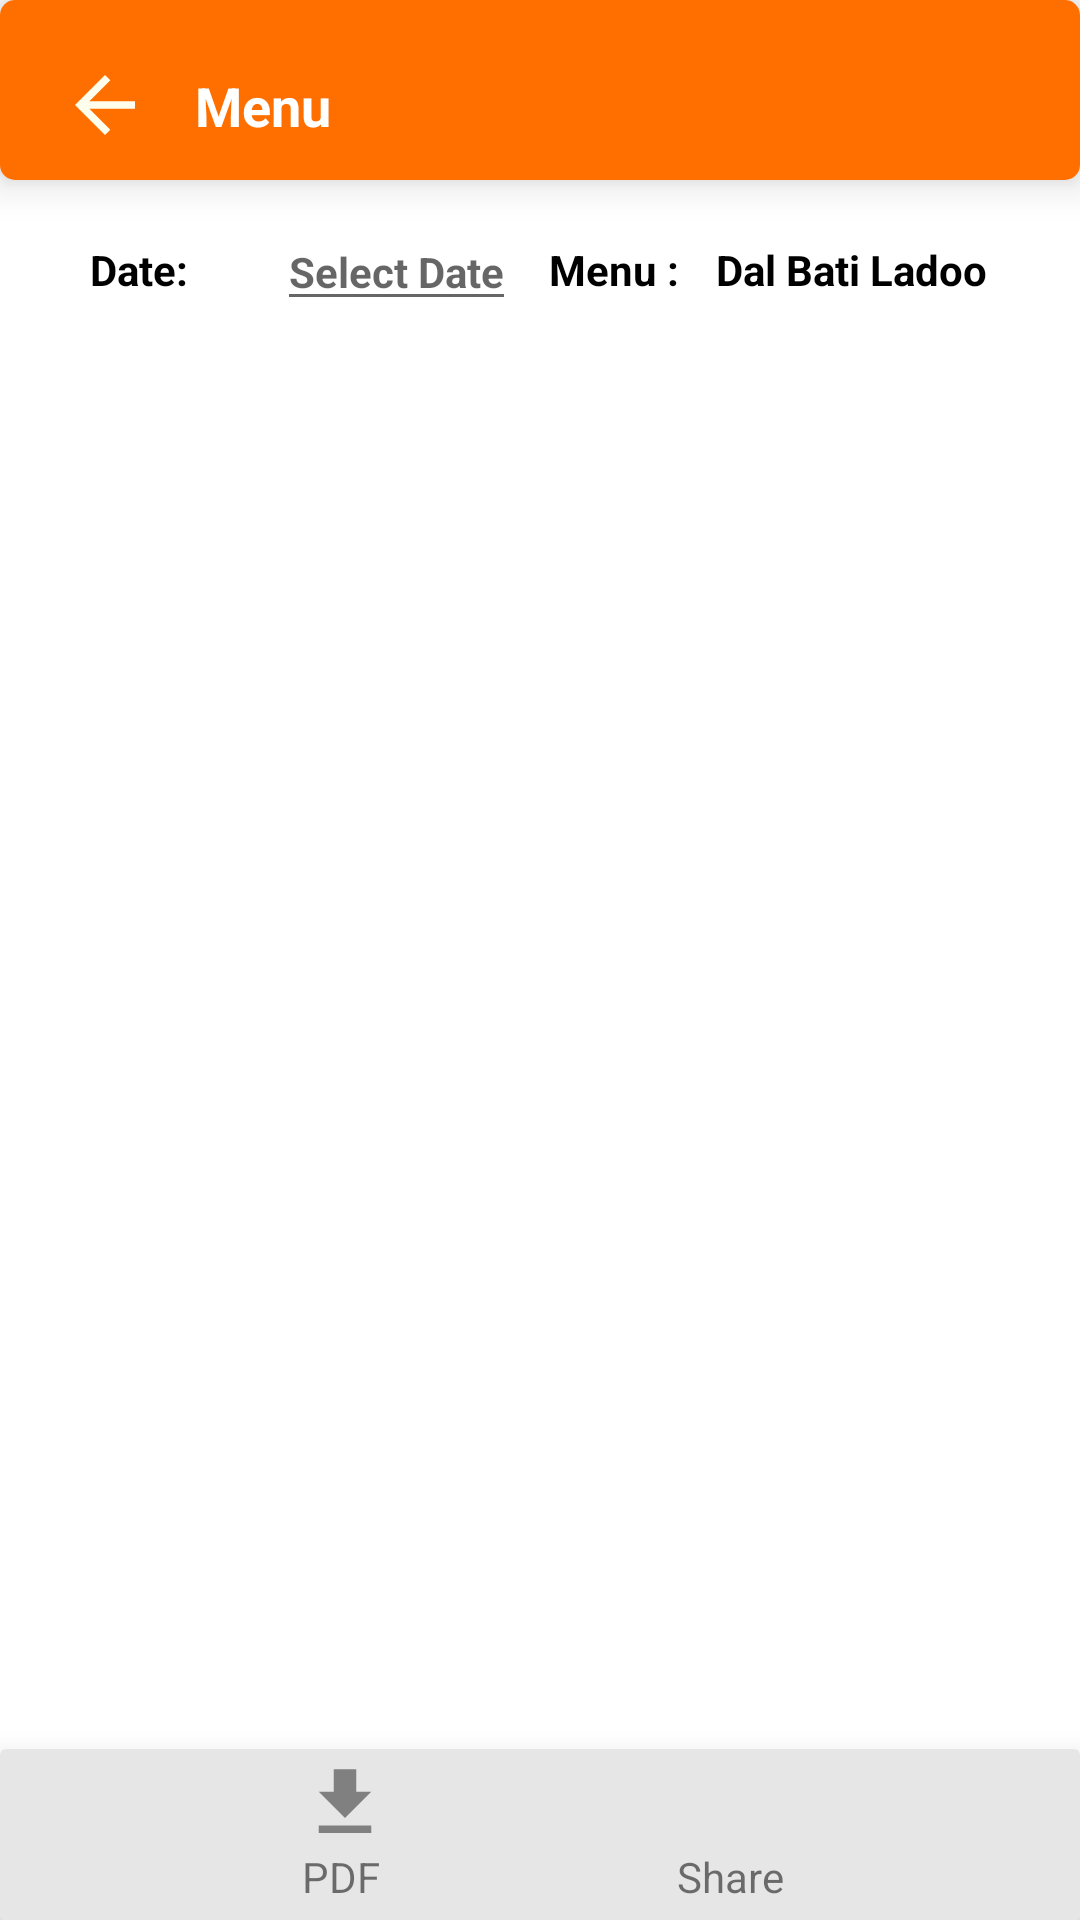

This screen was rendered from an Android layout file. Write that file and the resources it references.
<!-- AndroidManifest.xml: application theme Theme.AasharamBhoj -->
<!-- res/layout/f_raj_bhog_ingredint.xml -->
<?xml version="1.0" encoding="utf-8"?>
<androidx.constraintlayout.widget.ConstraintLayout xmlns:android="http://schemas.android.com/apk/res/android"
    android:layout_width="match_parent"

    android:layout_height="match_parent"
    xmlns:app="http://schemas.android.com/apk/res-auto">
    <androidx.cardview.widget.CardView
        android:id="@+id/card1"
        android:layout_width="match_parent"
        android:layout_height="wrap_content"
        app:cardCornerRadius="5dp"
        app:cardElevation="8dp"
        app:layout_constraintTop_toTopOf="parent"
        app:layout_constraintEnd_toEndOf="parent"
        app:layout_constraintStart_toStartOf="parent"
        >
        <LinearLayout
            android:layout_width="match_parent"
            android:layout_height="60dp"
            android:id="@+id/linear"
            android:background="#FF6F00"
            android:orientation="horizontal"
            >

            <ImageView
                android:id="@+id/iv_image1"
                android:layout_width="30dp"
                android:layout_height="30dp"
                android:layout_marginStart="20dp"
                android:layout_marginTop="20dp"
                app:layout_constraintTop_toTopOf="parent"
                app:layout_constraintStart_toStartOf="parent"
                android:scaleType="centerCrop"

                android:src="@drawable/ic_baseline_arrow_back_24"
                />
            <TextView
                android:id="@+id/tv_text"
                android:layout_width="wrap_content"
                android:layout_height="wrap_content"
                android:layout_marginTop="20dp"
                android:layout_alignParentTop="true"
                app:layout_constraintTop_toTopOf="parent"
                app:layout_constraintStart_toEndOf="@id/iv_image1"
                android:layout_marginLeft="5dp"
                android:textStyle="bold"
                android:layout_toRightOf="@id/iv_image"
                android:padding="3dp"
                android:paddingStart="10dp"
                android:text="Menu "

                android:textAlignment="center"
                android:textColor="@color/white"
                android:textSize="18sp" />

        </LinearLayout>

    </androidx.cardview.widget.CardView>


    <ScrollView
        android:layout_width="match_parent"
        android:layout_height="match_parent"
        android:layout_marginTop="60dp"
        android:fillViewport="true"
        app:layout_constraintBottom_toBottomOf="parent"
        app:layout_constraintEnd_toEndOf="parent"
        app:layout_constraintStart_toStartOf="parent"
        app:layout_constraintTop_toBottomOf="@+id/card1">

        <androidx.constraintlayout.widget.ConstraintLayout
            android:layout_width="match_parent"
            android:layout_height="wrap_content"
            android:orientation="vertical">

            <androidx.constraintlayout.widget.ConstraintLayout
                android:layout_width="match_parent"
                android:layout_height="match_parent"
                android:layout_alignParentTop="true"
                android:layout_alignParentStart="true"
                android:layout_alignParentEnd="true"
                android:layout_alignParentBottom="true"
                android:id="@+id/constrain_layout"
                >
                <androidx.cardview.widget.CardView
                    android:layout_width="match_parent"
                    android:layout_height="wrap_content"
                    app:cardElevation="10dp"
                    android:layout_marginTop="5dp"
                    app:layout_constraintTop_toTopOf="parent"
                    app:layout_constraintStart_toStartOf="parent"
                    android:orientation="horizontal"

                    android:gravity="center"
                    android:background="@drawable/date"
                    android:id="@+id/add_people1">

                </androidx.cardview.widget.CardView>

                <TextView
                    android:layout_width="wrap_content"
                    android:layout_height="30dp"
                    app:layout_constraintTop_toBottomOf="@id/add_people1"
                    app:layout_constraintStart_toEndOf="@id/date"
                    android:text="Menu :"
                    android:gravity="center"
                    android:clickable="true"
                    android:id="@+id/btn"
                    android:layout_marginTop="10dp"
                    android:textStyle="bold"
                    android:textColor="@color/black"
                   app:layout_constraintEnd_toStartOf="@id/btn1"
                    android:layout_marginEnd="1dp"/>

                <TextView
                    android:layout_width="wrap_content"
                    android:layout_height="30dp"
                    app:layout_constraintTop_toBottomOf="@id/add_people1"
                    app:layout_constraintStart_toEndOf="@id/btn"
                    app:layout_constraintEnd_toEndOf="parent"

                    android:text="Dal Bati Ladoo"
                    android:gravity="center"
                    android:clickable="true"
                    android:id="@+id/btn1"
                    android:layout_marginTop="10dp"
                    android:textStyle="bold"

                    android:textColor="@color/black"

                    android:layout_marginEnd="20dp"/>
                <TextView
                    android:layout_width="70dp"
                    android:layout_height="30dp"
                    app:layout_constraintTop_toBottomOf="@id/add_people1"
                    app:layout_constraintStart_toStartOf="parent"
                    android:text="Date:"
                    android:gravity="center"
                    android:clickable="true"
                    android:id="@+id/txt_date"
                    android:layout_marginTop="10dp"
                    app:layout_constraintHorizontal_bias="0.1"
                    android:textStyle="bold"
                    android:textColor="@color/black"
                    app:layout_constraintEnd_toStartOf="@id/btn"
                   />
                <EditText
                    android:layout_width="wrap_content"
                    android:layout_height="wrap_content"
                    app:layout_constraintTop_toBottomOf="@id/add_people1"
                    app:layout_constraintStart_toEndOf="@id/txt_date"
                    android:hint="Select Date"
                    android:clickable="false"
                    android:textColor="@color/black"
                    android:textStyle="bold"
                    android:textSize="14sp"
                    android:layout_marginTop="6dp"
                    app:layout_constraintEnd_toStartOf="@id/btn"
                    android:gravity="center"
                    android:id="@id/date"/>


                <androidx.recyclerview.widget.RecyclerView
                    android:id="@+id/recycler"
                    android:layout_width="match_parent"
                    android:layout_height="wrap_content"
                    app:layout_constraintEnd_toEndOf="parent"
                    app:layout_constraintStart_toStartOf="parent"
                    android:paddingBottom="50dp"
                  app:layout_constraintTop_toBottomOf="@id/btn" />
            </androidx.constraintlayout.widget.ConstraintLayout>
        </androidx.constraintlayout.widget.ConstraintLayout>
    </ScrollView>
    <androidx.cardview.widget.CardView
        android:layout_width="match_parent"
        android:layout_height="wrap_content"
        app:layout_constraintBottom_toBottomOf="parent"
        app:layout_constraintLeft_toLeftOf="parent"
        app:cardElevation="15dp"


        app:layout_constraintRight_toRightOf="parent">
        <androidx.constraintlayout.widget.ConstraintLayout
            android:layout_width="match_parent"
            android:layout_height="wrap_content"
            app:layout_constraintBottom_toBottomOf="parent"
            app:layout_constraintLeft_toLeftOf="parent"
            android:background="#e6e6e6"
            app:layout_constraintRight_toRightOf="parent">
            <ImageView
                android:layout_width="30dp"
                android:layout_height="30dp"
                app:layout_constraintTop_toTopOf="parent"
                android:id="@+id/img_share"
                android:layout_marginTop="3dp"
                app:layout_constraintEnd_toEndOf="parent"
                app:layout_constraintStart_toEndOf="@id/img_pdf"
                android:layout_marginEnd="0dp"

                android:src="@drawable/ic_baseline_share"/>
            <TextView
                android:layout_width="wrap_content"
                android:layout_height="wrap_content"
                app:layout_constraintTop_toBottomOf="@id/img_share"
                android:id="@+id/txt_share"
                android:paddingStart="10dp"
                android:paddingBottom="5dp"
                android:paddingEnd="10dp"
               android:text="Share"
                android:textSize="14sp"
                app:layout_constraintStart_toEndOf="@id/txt_pdf"
                app:layout_constraintEnd_toEndOf="parent"

               />

            <ImageView
                android:layout_width="30dp"
                android:layout_height="30dp"
                app:layout_constraintTop_toTopOf="parent"
                android:id="@+id/img_pdf"
                android:layout_marginTop="3dp"
                android:layout_marginStart="0dp"
               app:layout_constraintEnd_toStartOf="@id/img_share"
                app:layout_constraintStart_toStartOf="parent"

                android:src="@drawable/ic_baseline_file_download_24"/>
            <TextView
                android:layout_width="wrap_content"
                android:layout_height="wrap_content"
                app:layout_constraintTop_toBottomOf="@id/img_pdf"
                android:id="@+id/txt_pdf"

                android:paddingBottom="5dp"

                android:textSize="14sp"
                android:layout_marginStart="12dp"
                android:text="PDF"
                app:layout_constraintEnd_toStartOf="@id/txt_share"
                app:layout_constraintStart_toStartOf="parent"

                />


        </androidx.constraintlayout.widget.ConstraintLayout>
    </androidx.cardview.widget.CardView>





</androidx.constraintlayout.widget.ConstraintLayout>
<!-- resources referenced by this layout -->
<resources>
  <color name="black">#FF000000</color>
  <color name="white">#FFFFFFFF</color>
  <!-- drawable date (drawable) -->
  <?xml version="1.0" encoding="utf-8"?>
  <shape xmlns:android="http://schemas.android.com/apk/res/android"
      >
      <corners
          android:radius="1dp"/>
  
  
      <stroke
          android:width="3dp"
          android:color="#cdc9c9"
          />
      <solid android:color="@color/white"/>
  
      <stroke
          android:width="2dp"
          android:color="#000000"
  
          />
  
  </shape>
  <!-- drawable ic_baseline_arrow_back_24 (drawable) -->
  <vector android:autoMirrored="true" android:height="24dp"
      android:tint="#FFFEEC" android:viewportHeight="24"
      android:viewportWidth="24" android:width="24dp" xmlns:android="http://schemas.android.com/apk/res/android">
      <path android:fillColor="@android:color/white" android:pathData="M20,11H7.83l5.59,-5.59L12,4l-8,8 8,8 1.41,-1.41L7.83,13H20v-2z"/>
  </vector>
  <!-- drawable ic_baseline_file_download_24 (drawable) -->
  <vector android:height="24dp" android:tint="#808080"
      android:viewportHeight="24" android:viewportWidth="24"
      android:width="24dp" xmlns:android="http://schemas.android.com/apk/res/android">
      <path android:fillColor="@android:color/white" android:pathData="M19,9h-4V3H9v6H5l7,7 7,-7zM5,18v2h14v-2H5z"/>
  </vector>
  <style name="Theme.AasharamBhoj" parent="Theme.MaterialComponents.DayNight.NoActionBar">
          
          <item name="colorPrimary">@color/purple_500</item>
          <item name="colorPrimaryVariant">@color/purple_700</item>
          <item name="colorOnPrimary">@color/white</item>
          
          <item name="colorSecondary">@color/teal_200</item>
          <item name="colorSecondaryVariant">@color/teal_700</item>
          <item name="colorOnSecondary">@color/black</item>
          
          <item name="android:statusBarColor" tools:targetApi="l">?attr/colorPrimaryVariant</item>
          
      </style>
  <color name="purple_500">#FF6F00</color>
  <color name="purple_700">#FF6F00</color>
  <color name="teal_200">#FF03DAC5</color>
  <color name="teal_700">#FF018786</color>
</resources>
